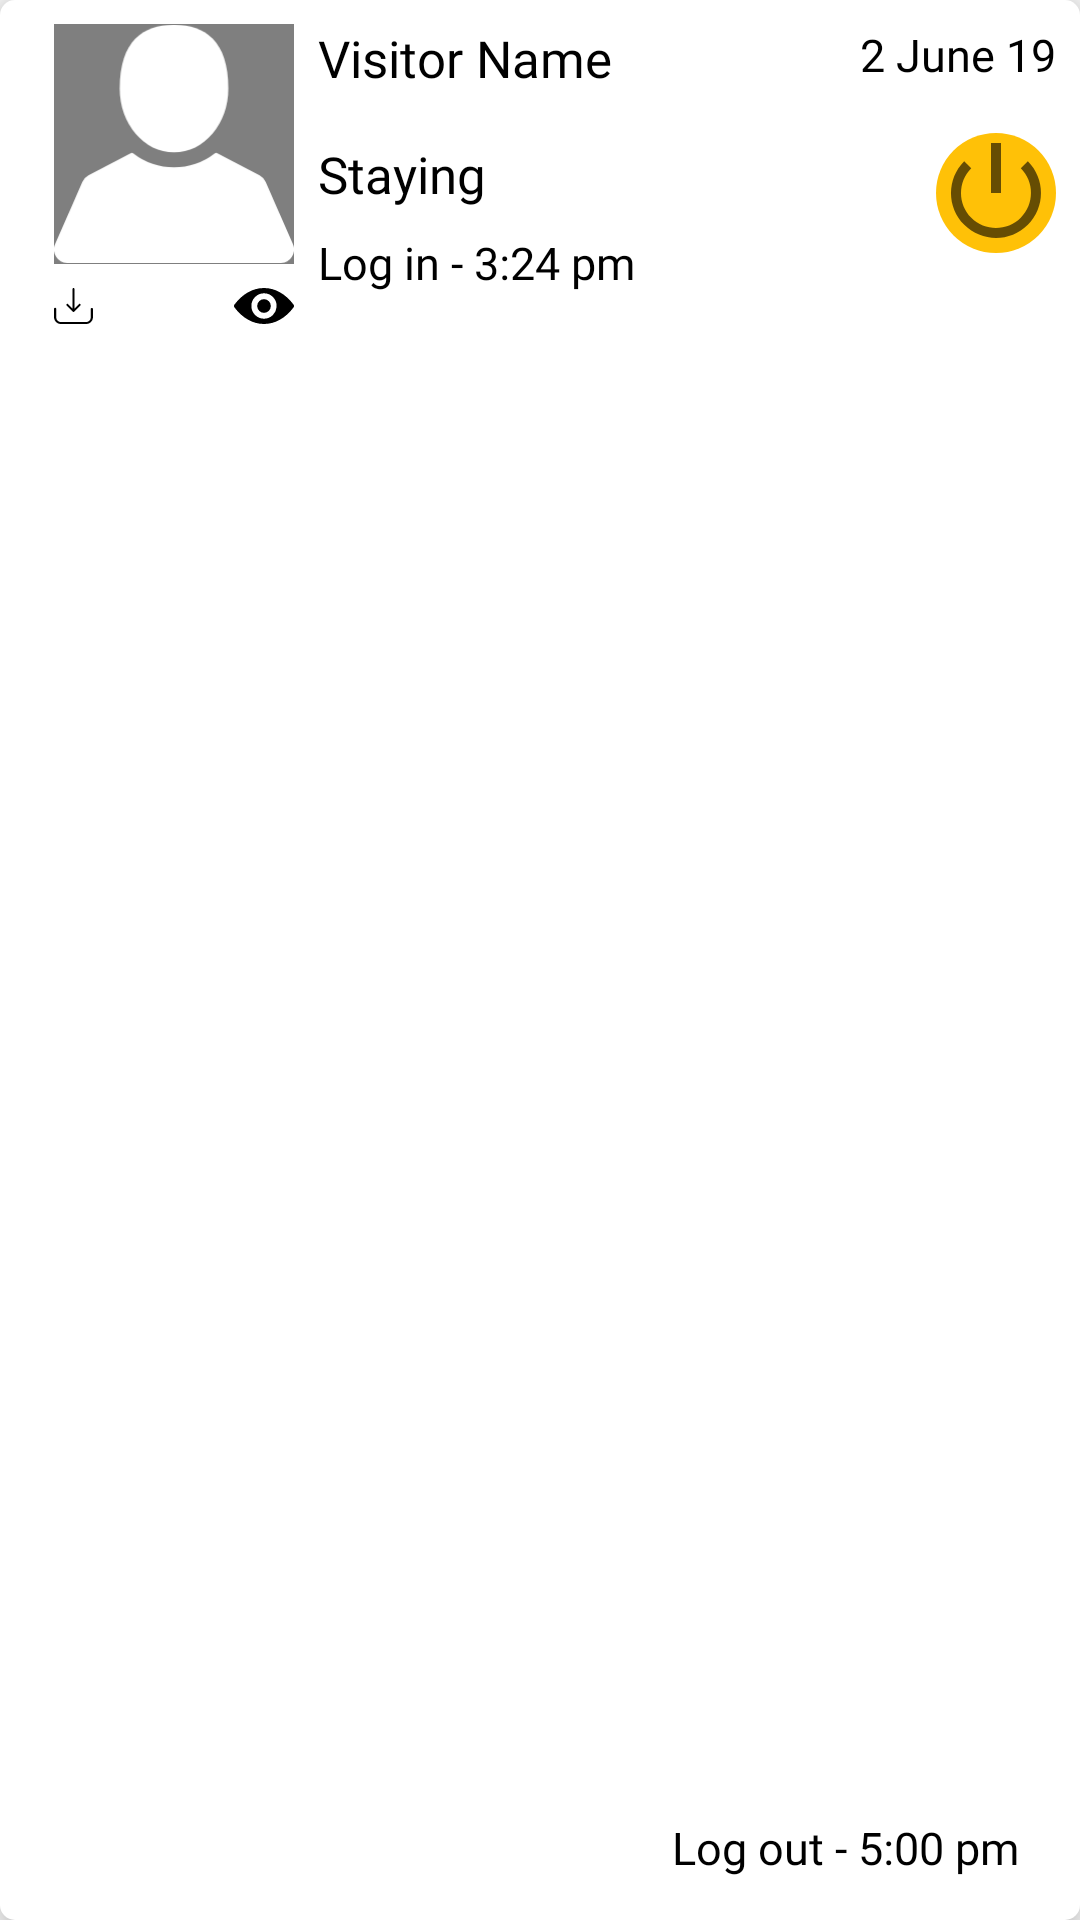

Here is an Android app screen rendered from its layout file. Give the layout XML and the strings, colors and styles it references.
<!-- AndroidManifest.xml: application theme AppThemeCustom -->
<!-- res/layout/visitor_logs_item.xml -->
<?xml version="1.0" encoding="utf-8"?>
<androidx.constraintlayout.widget.ConstraintLayout
    android:layout_width="match_parent"
    android:layout_height="wrap_content"
    android:background="@drawable/elevation_round_transp"
    android:elevation="8dp"
    android:paddingBottom="@dimen/padding_10"
    android:paddingLeft="@dimen/padding_10"
    android:layout_marginBottom="2dp"
    xmlns:app="http://schemas.android.com/apk/res-auto"
    xmlns:android="http://schemas.android.com/apk/res/android">

    <ImageView
        android:id="@+id/imageViewLogPhoto"
        android:layout_width="80dp"
        android:layout_height="80dp"
        app:srcCompat="@drawable/ic_user_silhouette_1"
        android:background="@color/lightGrey"
        android:layout_marginTop="@dimen/margin_8"
        android:layout_marginStart="@dimen/margin_8"
        app:layout_constraintStart_toStartOf="parent"
        app:layout_constraintTop_toTopOf="parent" />

    <ImageView
        android:id="@+id/imageViewPhotoDownload"
        app:srcCompat="@drawable/ic_download"
        android:layout_width="wrap_content"
        android:layout_height="wrap_content"
        android:layout_marginTop="@dimen/margin_8"
        android:layout_marginBottom="@dimen/margin_8"
        android:layout_marginStart="@dimen/margin_8"
        app:layout_constraintStart_toStartOf="parent"
        app:layout_constraintTop_toBottomOf="@+id/imageViewLogPhoto"/>

    <ImageView
        android:id="@+id/imageViewPhotoView"
        android:layout_width="wrap_content"
        android:layout_height="wrap_content"
        app:srcCompat="@drawable/ic_password"
        android:layout_marginTop="@dimen/margin_8"
        android:layout_marginBottom="@dimen/margin_8"
        app:layout_constraintEnd_toEndOf="@+id/imageViewLogPhoto"
        app:layout_constraintTop_toBottomOf="@+id/imageViewLogPhoto"/>


    <TextView
        android:id="@+id/textViewLogVisitorName"
        android:layout_width="wrap_content"
        android:layout_height="wrap_content"
        android:layout_marginStart="@dimen/margin_8"
        android:layout_marginTop="@dimen/margin_8"
        android:fontFamily="@font/roboto_medium"
        android:text="@string/title_visitor_name"
        android:textColor="@color/colorBlack"
        android:textSize="@dimen/text_size_18_67"
        app:layout_constraintStart_toEndOf="@+id/imageViewLogPhoto"
        app:layout_constraintTop_toTopOf="parent" />


    <TextView
        android:id="@+id/textViewStay"
        android:layout_width="wrap_content"
        android:layout_height="wrap_content"
        android:layout_marginStart="@dimen/margin_8"
        android:layout_marginTop="@dimen/margin_16"
        android:fontFamily="@font/roboto"
        android:text="@string/title_staying"
        android:textColor="@color/colorBlack"
        android:textSize="@dimen/text_size_18_67"
        app:layout_constraintTop_toBottomOf="@+id/textViewLogVisitorName"
        app:layout_constraintStart_toEndOf="@+id/imageViewLogPhoto"/>

    <TextView
        android:id="@+id/textViewLoginTime"
        android:layout_width="wrap_content"
        android:layout_height="wrap_content"
        app:layout_constraintTop_toBottomOf="@+id/textViewStay"
        app:layout_constraintStart_toEndOf="@+id/imageViewLogPhoto"
        android:layout_marginStart="@dimen/margin_8"
        android:layout_marginTop="@dimen/margin_8"
        android:fontFamily="@font/roboto"
        android:textColor="@color/colorBlack"
        android:textSize="@dimen/text_size_16"
        android:text="Log in - 3:24 pm"/>



    <TextView
        android:id="@+id/textViewDate"
        android:layout_width="wrap_content"
        android:layout_height="wrap_content"
        android:layout_marginTop="@dimen/margin_8"
        android:layout_marginEnd="@dimen/margin_8"
        android:text="2 June 19"
        android:textSize="@dimen/text_size_16"
        android:fontFamily="@font/roboto_medium"
        android:textColor="@color/colorBlack"
        app:layout_constraintEnd_toEndOf="parent"
        app:layout_constraintTop_toTopOf="parent" />

    <ImageView
        android:id="@+id/imageViewLogout"
        android:layout_width="40dp"
        android:layout_height="40dp"
        android:layout_marginTop="@dimen/margin_16"
        android:layout_marginEnd="@dimen/margin_8"
        app:layout_constraintEnd_toEndOf="parent"
        android:visibility="visible"
        android:src="@android:drawable/ic_lock_power_off"
        android:background="@drawable/round_power_off"
       app:layout_constraintTop_toBottomOf="@+id/textViewDate"
        />

    <TextView
        android:id="@+id/textViewLogoutTkime"
        android:layout_width="wrap_content"
        android:layout_height="wrap_content"

        android:layout_marginEnd="@dimen/margin_8"
        android:layout_marginBottom="@dimen/margin_4"
        android:fontFamily="@font/roboto"
        android:text="Log out - 5:00 pm"
        android:textColor="@color/colorBlack"
        android:textSize="@dimen/text_size_16"
        app:layout_constraintBottom_toBottomOf="parent"
        app:layout_constraintEnd_toEndOf="parent"
        app:layout_constraintStart_toEndOf="@+id/textViewLoginTime" />

</androidx.constraintlayout.widget.ConstraintLayout>
<!-- resources referenced by this layout -->
<resources>
  <color name="colorBlack">#000000</color>
  <color name="lightGrey">#7f7f7f</color>
  <dimen name="margin_16">16dp</dimen>
  <dimen name="margin_4">4dp</dimen>
  <dimen name="margin_8">8dp</dimen>
  <dimen name="padding_10">10dp</dimen>
  <dimen name="text_size_16">15sp</dimen>
  <dimen name="text_size_18_67">17sp</dimen>
  <!-- drawable elevation_round_transp (drawable) -->
  <?xml version="1.0" encoding="utf-8"?>
  <layer-list xmlns:android="http://schemas.android.com/apk/res/android">
      <item>
          <shape android:shape="rectangle">
              <solid android:color="@android:color/white"/>
              <corners android:radius="5dp" />
          </shape>
  
      </item>
  </layer-list>
  <!-- drawable ic_password (drawable) -->
  <vector xmlns:android="http://schemas.android.com/apk/res/android"
      android:width="20.131dp"
      android:height="12dp"
      android:viewportWidth="20.131"
      android:viewportHeight="12">
    <path
        android:fillColor="#FF000000"
        android:pathData="M10.066,0c-3.846,0 -7.334,2.1 -9.908,5.522a0.8,0.8 0,0 0,0 0.951c2.574,3.422 6.062,5.526 9.908,5.526s7.334,-2.1 9.908,-5.522a0.8,0.8 0,0 0,0 -0.951C17.4,2.104 13.912,0 10.066,0ZM10.342,10.225A4.234,4.234 0,1 1,14.291 6.275,4.237 4.237,0 0,1 10.341,10.225ZM10.214,8.275a2.28,2.28 0,1 1,2.129 -2.129A2.276,2.276 0,0 1,10.214 8.275Z"/>
  </vector>
  <!-- drawable ic_user_silhouette_1 (drawable) -->
  <vector xmlns:android="http://schemas.android.com/apk/res/android"
      android:width="46.435dp"
      android:height="46dp"
      android:viewportWidth="46.435"
      android:viewportHeight="46">
    <path
        android:pathData="M23.217,24.599c5.8,0 10.508,-5.507 10.508,-12.3 0,-9.42 -4.7,-12.3 -10.508,-12.3s-10.508,2.88 -10.508,12.3C12.709,19.092 17.414,24.599 23.217,24.599Z"
        android:fillColor="#fff"/>
    <path
        android:pathData="M46.208,42.274l-5.253,-11.943a2.651,2.651 0,0 0,-1.188 -1.276l-8.152,-4.283a0.521,0.521 0,0 0,-0.559 0.048,12.766 12.766,0 0,1 -15.679,0 0.522,0.522 0,0 0,-0.559 -0.048l-8.151,4.283a2.65,2.65 0,0 0,-1.188 1.276L0.228,42.274a2.662,2.662 0,0 0,0.2 2.521,2.611 2.611,0 0,0 2.2,1.206h41.18a2.611,2.611 0,0 0,2.2 -1.206A2.663,2.663 0,0 0,46.208 42.274Z"
        android:fillColor="#fff"/>
  </vector>
  <!-- drawable round_power_off (drawable) -->
  <?xml version="1.0" encoding="utf-8"?>
  <shape
      xmlns:android="http://schemas.android.com/apk/res/android"
      android:shape="oval">
  
      <solid
          android:color="@color/mikadoYellow"/>
  
      <size
          android:width="120dp"
          android:height="120dp"/>
  </shape>
  <string name="title_staying">Staying</string>
  <string name="title_visitor_name">Visitor Name</string>
  <style name="AppThemeCustom" parent="NoActionBar">
          
          <item name="colorPrimary">@color/colorWhite</item>
          <item name="colorPrimaryDark">@color/colorPrimaryDark</item>
          <item name="colorAccent">@color/colorAccent</item>
      </style>
  <color name="mikadoYellow">#ffc107</color>
  <style name="NoActionBar" parent="Theme.AppCompat.Light.NoActionBar">
          <item name="android:windowActionBar">false</item>
          <item name="android:windowNoTitle">true</item>
      </style>
  <color name="colorWhite">#ffffff</color>
  <color name="colorPrimaryDark">#00574B</color>
  <color name="colorAccent">#D81B60</color>
</resources>
